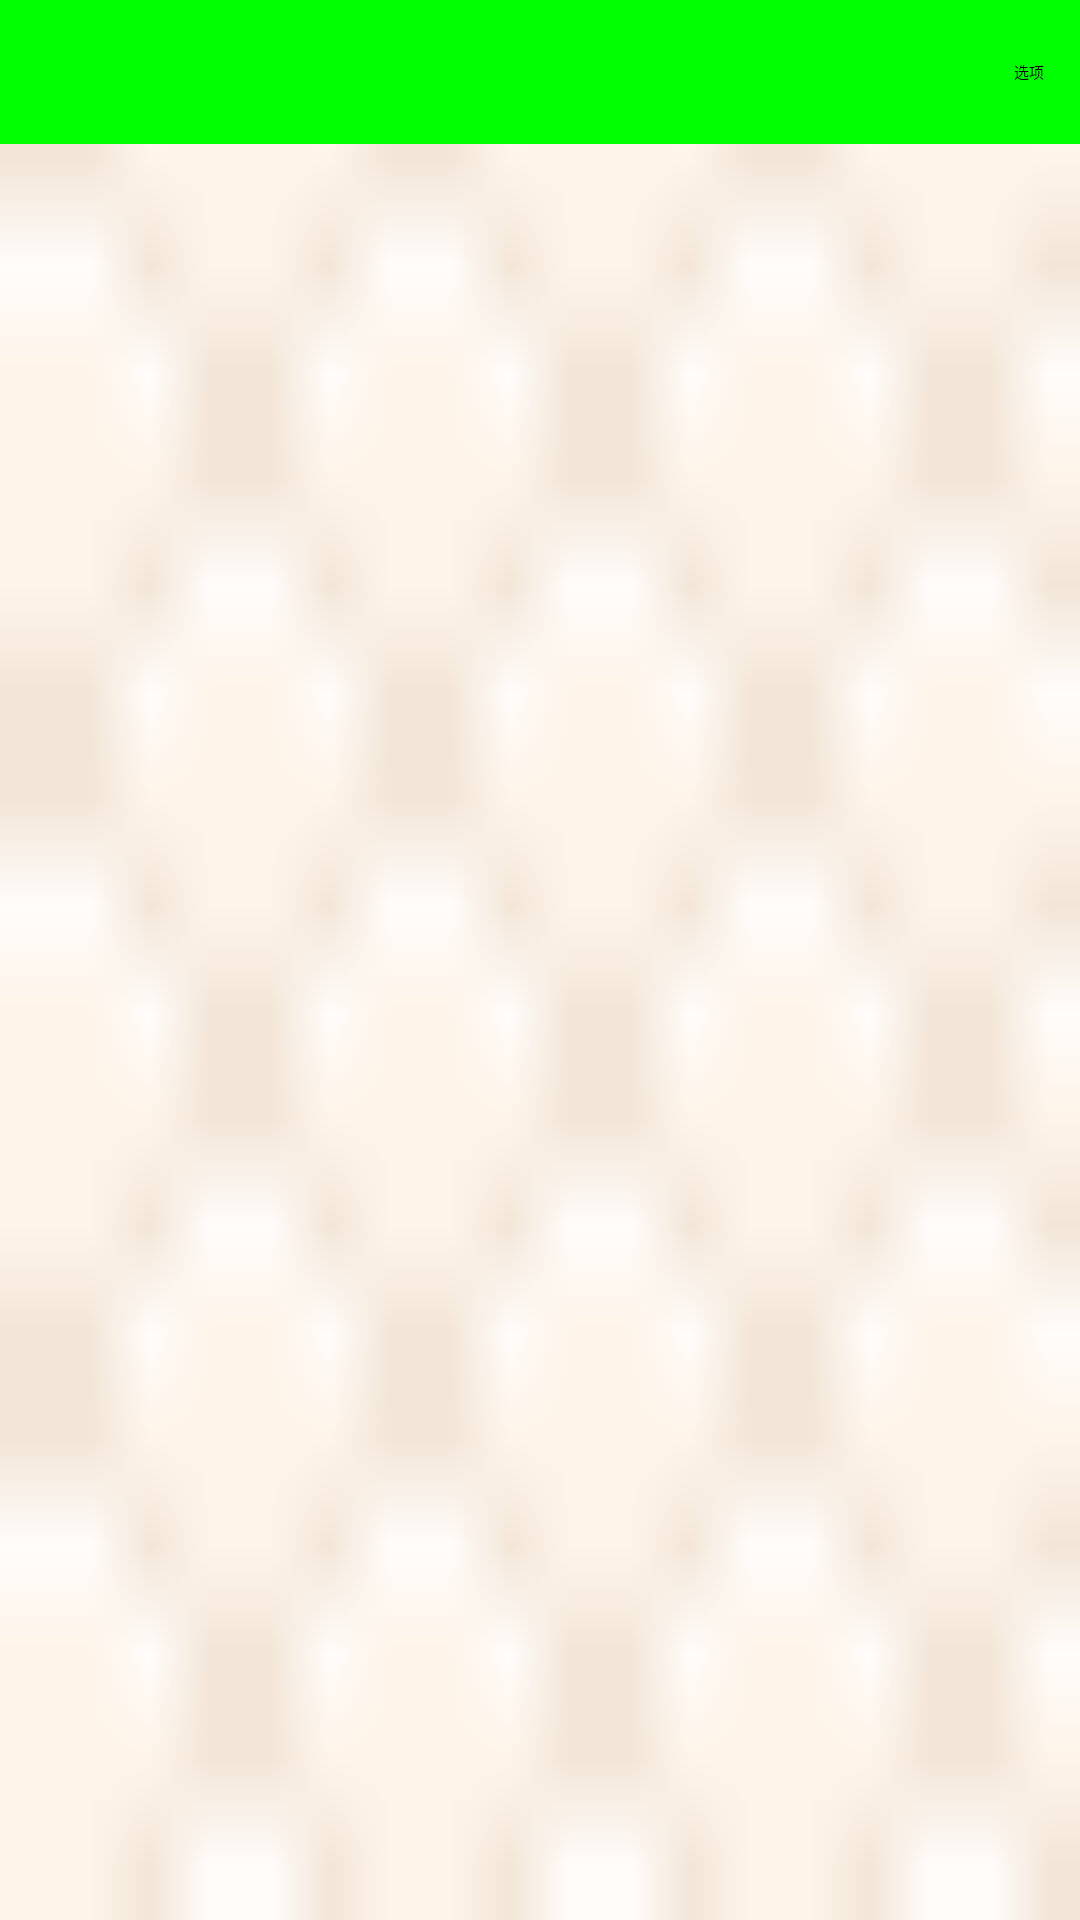

Layout XML and referenced resources for this Android screen:
<!-- AndroidManifest.xml: application theme AppTheme -->
<!-- res/layout/activity_creditcard_base.xml -->
<LinearLayout xmlns:android="http://schemas.android.com/apk/res/android"
    xmlns:tools="http://schemas.android.com/tools"
    android:layout_width="match_parent"
    android:layout_height="@dimen/activity_header_height"
    android:background="@drawable/main_bg"
    android:orientation="vertical" >

    <RelativeLayout
        android:layout_width="match_parent"
        android:layout_height="@dimen/activity_header_height"
        android:background="#00FF00" >

        <TextView
            android:id="@+id/textView_activityCreditCardBase_title"
            android:layout_width="wrap_content"
            android:layout_height="wrap_content"
            android:layout_centerInParent="true"
            android:text="xxx"
            android:textColor="@color/creditcard_text_black"
            android:textSize="@dimen/creditcard_textsize_24" >
        </TextView>

        <Button
            android:id="@+id/button_activityBase_option"
            android:layout_width="wrap_content"
            android:layout_height="wrap_content"
            android:layout_alignParentRight="true"
            android:layout_centerVertical="true"
            android:layout_marginRight="12dp"
            android:text="选项" >
        </Button>
    </RelativeLayout>

</LinearLayout>
<!-- resources referenced by this layout -->
<resources>
  <dimen name="activity_header_height">48dp</dimen>
  <dimen name="creditcard_textsize_24">24sp</dimen>
  <!-- drawable main_bg: png bitmap (drawable-hdpi, 120 bytes) -->
  <style name="AppTheme" parent="AppBaseTheme">
          <item name="android:windowNoTitle">true</item>
          
      </style>
  <style name="AppBaseTheme" parent="">
          
      </style>
</resources>
